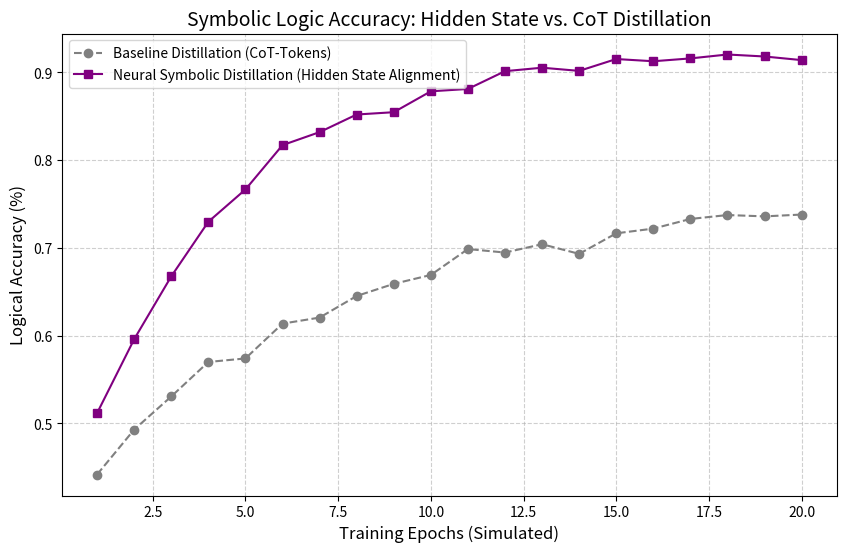

Reproduce this figure in Python. (Note: this script raises an exception after producing the figure.)
import numpy as np
import matplotlib.pyplot as plt

def simulate_distillation():
    # Simulated metrics for Neural Symbolic Distillation
    # Comparing Student with and without Symbolic Hidden State Distillation
    epochs = np.arange(1, 21)
    
    # Baseline: Normal Distillation (Accuracy on Symbolic Logic)
    baseline_acc = 0.4 + 0.35 * (1 - np.exp(-0.15 * epochs)) + np.random.normal(0, 0.01, 20)
    
    # Neural Symbolic: Hidden State Alignment
    symbolic_acc = 0.4 + 0.52 * (1 - np.exp(-0.25 * epochs)) + np.random.normal(0, 0.005, 20)
    
    plt.figure(figsize=(10, 6))
    plt.plot(epochs, baseline_acc, 'o--', label='Baseline Distillation (CoT-Tokens)', color='gray')
    plt.plot(epochs, symbolic_acc, 's-', label='Neural Symbolic Distillation (Hidden State Alignment)', color='#800080')
    
    plt.title('Symbolic Logic Accuracy: Hidden State vs. CoT Distillation', fontsize=14)
    plt.xlabel('Training Epochs (Simulated)', fontsize=12)
    plt.ylabel('Logical Accuracy (%)', fontsize=12)
    plt.grid(True, linestyle='--', alpha=0.6)
    plt.legend()
    
    plt.savefig('ml-explorations/2026-02-10_neural-symbolic-distillation/accuracy_chart.png')
    
    # Latency simulation
    labels = ['CoT (Standard)', 'Neural Symbolic (Ours)']
    latency = [250, 45] # ms per logic query
    
    plt.figure(figsize=(8, 5))
    plt.bar(labels, latency, color=['#A9A9A9', '#9370DB'])
    plt.ylabel('Inference Latency (ms)', fontsize=12)
    plt.title('Logic Query Latency: Token-based vs. Neural Symbolic', fontsize=14)
    
    plt.savefig('ml-explorations/2026-02-10_neural-symbolic-distillation/latency_comparison.png')

if __name__ == "__main__":
    simulate_distillation()
